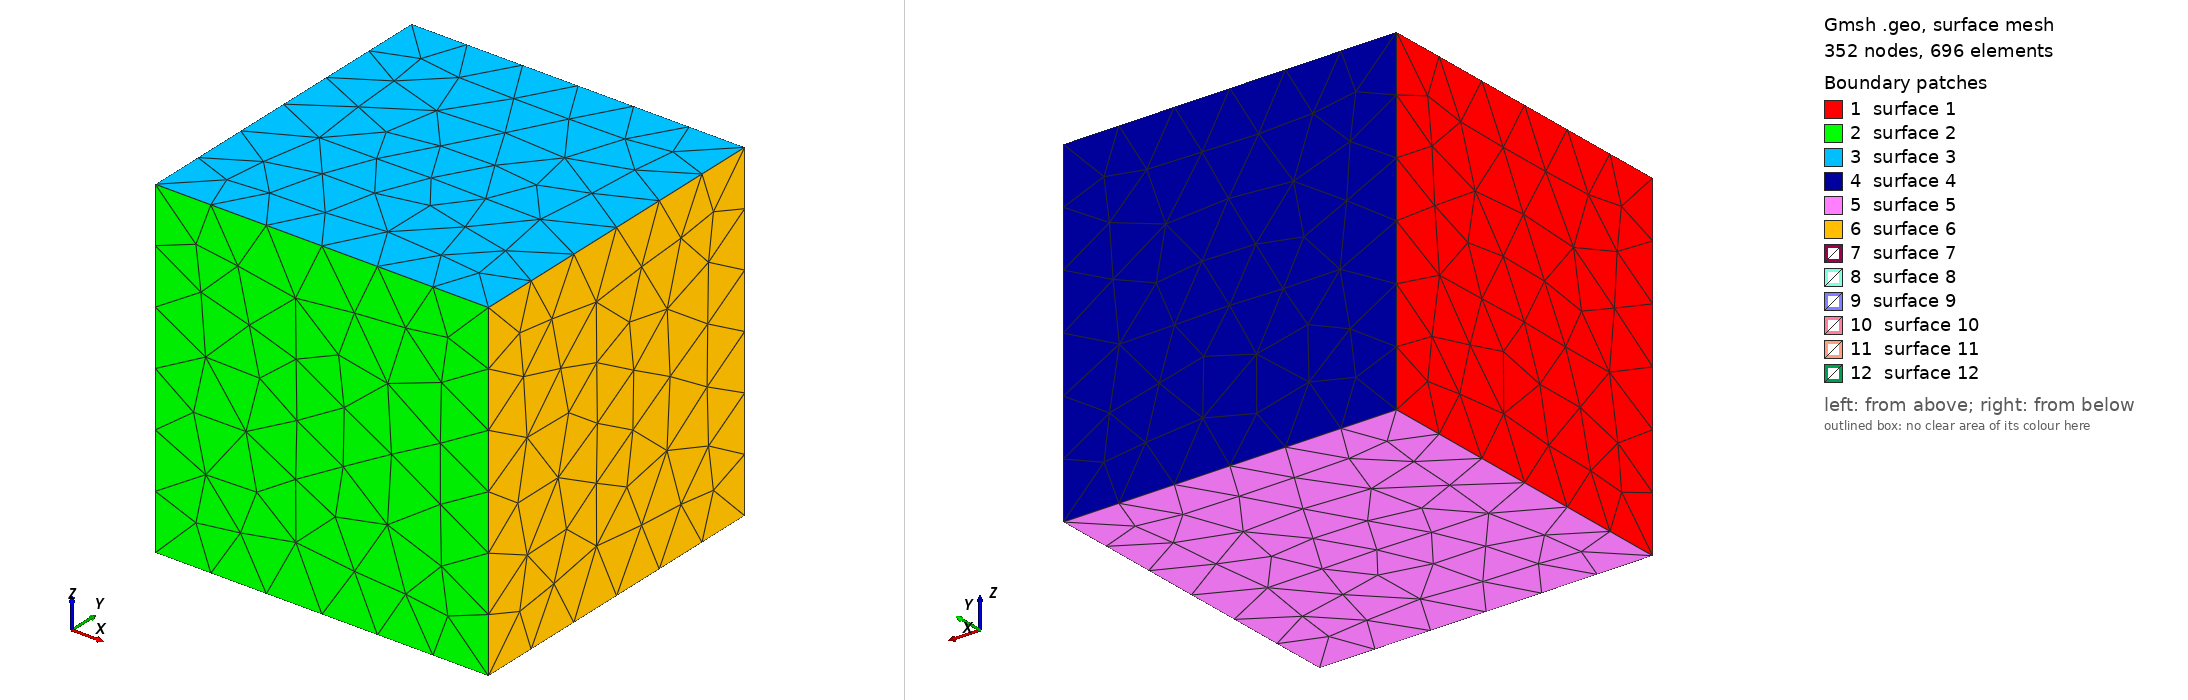

Gmsh geometry script, surface-meshed: 352 nodes, 696 surface elements. Boundary patches (legend numbers): 1 surface 1, 2 surface 2, 3 surface 3, 4 surface 4, 5 surface 5, 6 surface 6, 7 surface 7, 8 surface 8, 9 surface 9, 10 surface 10, 11 surface 11, 12 surface 12. Left view from above one corner, right view from below the opposite corner. The script declares no physical surfaces, so the legend lists its geometric surfaces. The drawing asked Gmsh for element sizes between 1% and 20% of the model's largest extent; the script's own settings can give other sizes.

=== gmsh_t5_cube_in_cube.geo (drawn) ===
// Gmsh Concentric Cube in Cube
SetFactory("OpenCASCADE");
Box(1) = {-20, -20, -20, 40, 40, 40};
Box(2) = {-10, -10, -10, 20, 20, 20};
BooleanDifference(3) = { Volume{1}; Delete; }{ Volume{2}; Delete; };
